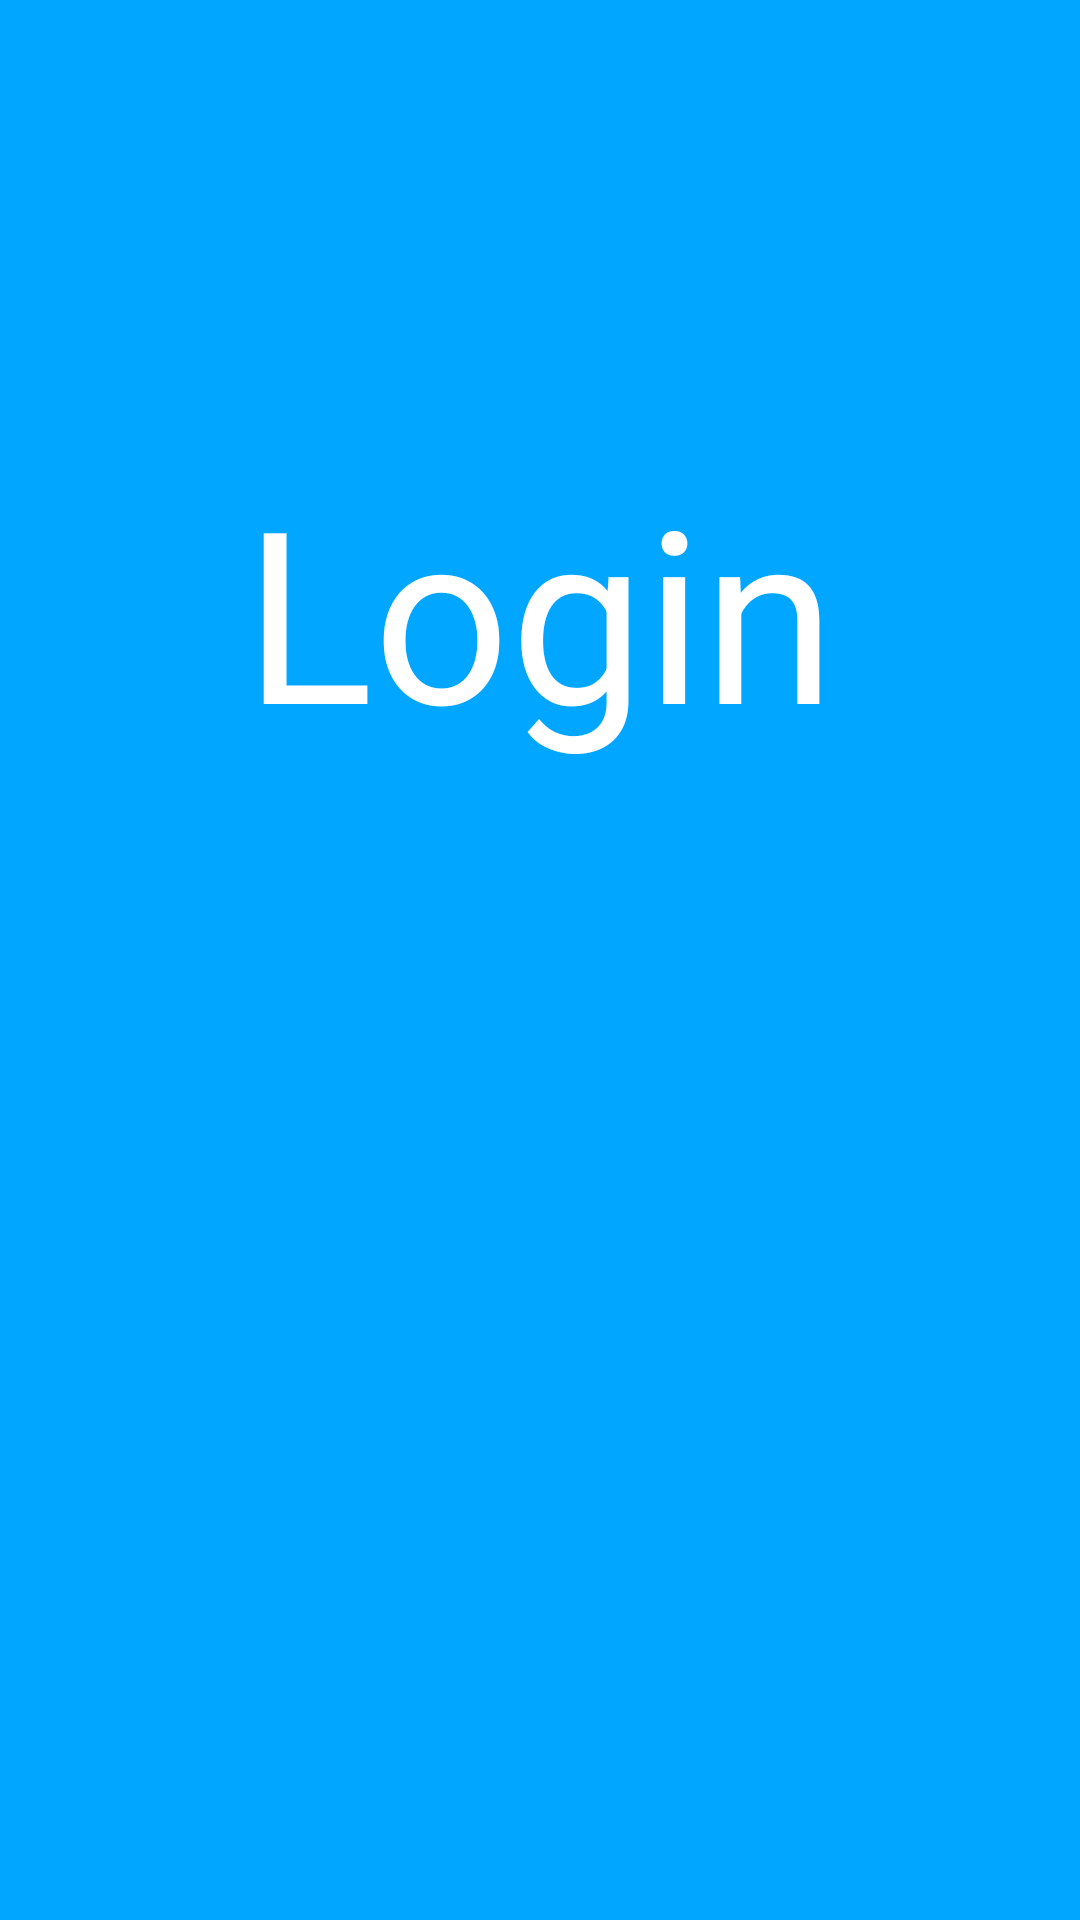

Write the Android layout XML for this screen, with the resource values it uses.
<!-- AndroidManifest.xml: application theme Theme.MyApplication -->
<!-- res/layout/activity_login.xml -->
<?xml version="1.0" encoding="utf-8"?>
<LinearLayout xmlns:android="http://schemas.android.com/apk/res/android"
    xmlns:app="http://schemas.android.com/apk/res-auto"
    xmlns:tools="http://schemas.android.com/tools"
    android:layout_width="match_parent"
    android:layout_height="match_parent"
    android:orientation="vertical"
    android:background="@color/colorPrimary"
    tools:context=".LoginPage">

    <TextView
        android:layout_width="match_parent"
        android:layout_height="wrap_content"
        android:theme="@style/home_page_text"
        android:text="Login"
        android:textSize="80dp"
        android:textFontWeight="1"
        android:layout_marginTop="150dp"
        />

    <LinearLayout
        android:layout_width="match_parent"
        android:layout_height="match_parent"
        android:orientation="vertical"
        android:layout_marginHorizontal="300dp"
        android:layout_marginTop="50dp" >

        <TextView
            android:layout_width="match_parent"
            android:layout_height="40dp"
            android:layout_marginBottom="5dp"
            android:text="Username"
            android:theme="@style/regular_text"
            android:textStyle="bold"
            />

        <EditText
            android:id="@+id/usernameEditText"
            android:layout_width="match_parent"
            android:layout_height="50dp"
            android:background="@color/white"
            android:hint="Enter your username here"
            android:textColor="@color/black"
            android:paddingHorizontal="10dp"
            android:theme="@style/regular_text"
            android:layout_marginBottom="30dp"
            android:maxLines="1"
            android:inputType="text"
            android:textStyle="italic"
            />

        <TextView
            android:layout_width="match_parent"
            android:layout_height="40dp"
            android:layout_marginBottom="5dp"
            android:text="Password"
            android:theme="@style/regular_text"
            android:textStyle="bold"
            />

        <EditText
            android:id="@+id/passwordEditText"
            android:layout_width="match_parent"
            android:layout_height="50dp"
            android:background="@color/white"
            android:hint="Enter your password here"
            android:theme="@style/regular_text"
            android:textColor="@color/black"
            android:paddingHorizontal="10dp"
            android:layout_marginBottom="15dp"
            android:maxLines="1"
            android:inputType="textPassword"
            android:textStyle="italic"
            />

        <TextView
            android:id="@+id/loginPrompt"
            android:layout_width="match_parent"
            android:layout_height="wrap_content"
            android:theme="@style/regular_text"
            android:layout_marginBottom="30dp"
            android:textStyle="bold"
            android:textAlignment="center"
            android:textColor="@color/red" />


        <Button
            android:id="@+id/loginButton"
            android:layout_width="300dp"
            android:layout_height="wrap_content"
            android:background="@color/white"
            android:layout_gravity="center"
            android:text="Login"
            android:theme="@style/regular_text"
            android:textSize="35dp"
            android:textAlignment="center"
            android:textStyle="bold"
            />

    </LinearLayout>

</LinearLayout>
<!-- resources referenced by this layout -->
<resources>
  <color name="black">#FF000000</color>
  <color name="colorPrimary">#FF00A6FF</color>
  <color name="red">#FF0000</color>
  <color name="white">#FFFFFFFF</color>
  <style name="home_page_text">
          <item name="android:textAlignment">center</item>
          <item name="android:textSize">50dp</item>
          <item name="android:textColor">@color/colorPrimaryDark</item>
          <item name="android:textStyle">bold</item>
      </style>
  <style name="regular_text">
          <item name="android:textAlignment">textStart</item>
          <item name="android:textSize">25dp</item>
          <item name="android:textColor">@color/colorPrimaryDark</item>
      </style>
  <style name="Theme.MyApplication" parent="Theme.MaterialComponents.DayNight.DarkActionBar">
          
          <item name="colorPrimary">@color/blue</item>
          <item name="colorPrimaryVariant">@color/purple_700</item>
          <item name="colorOnPrimary">@color/white</item>
          
          <item name="colorSecondary">@color/teal_200</item>
          <item name="colorSecondaryVariant">@color/teal_700</item>
          <item name="colorOnSecondary">@color/black</item>
          
          <item name="android:statusBarColor" tools:targetApi="l">?attr/colorPrimaryVariant</item>
          
      </style>
  <color name="colorPrimaryDark">#FFFFFFFF</color>
  <color name="blue">#0A14D5</color>
  <color name="purple_700">#FF3700B3</color>
  <color name="teal_200">#FF03DAC5</color>
  <color name="teal_700">#FF018786</color>
</resources>
